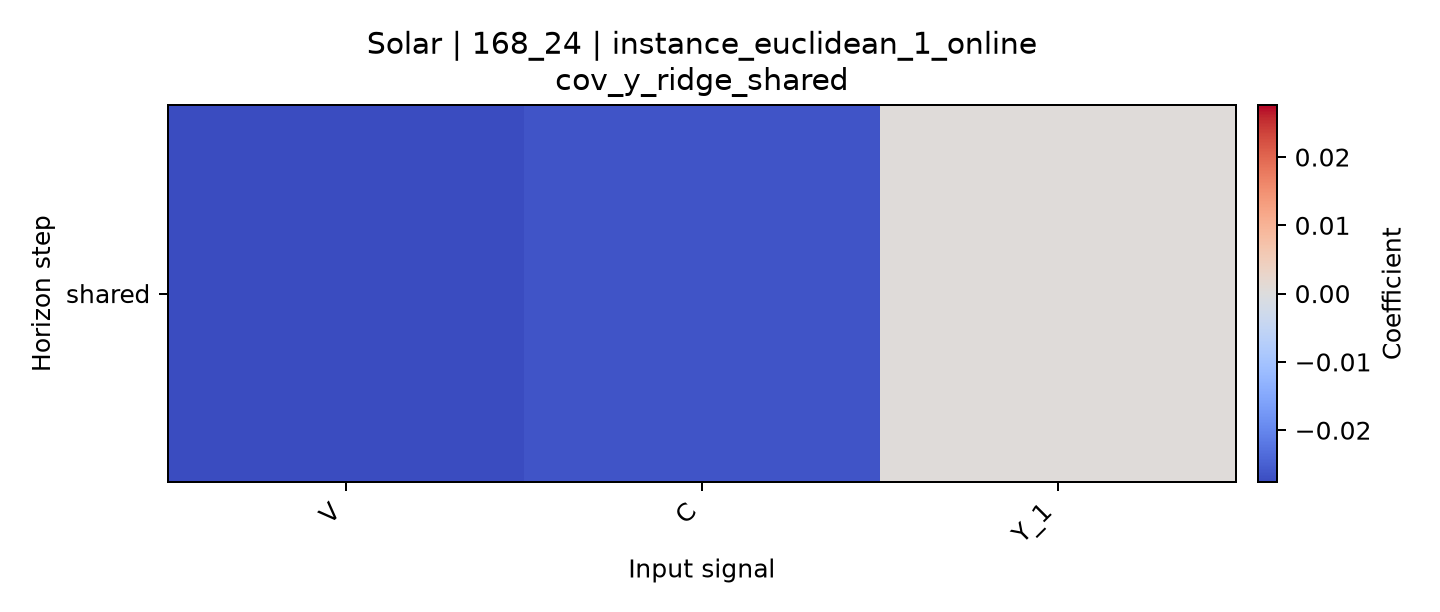

The table this chart was drawn from, first rows:
horizon, V, C, Y_1
shared, -0.02762, -0.02648, 0.0005584
